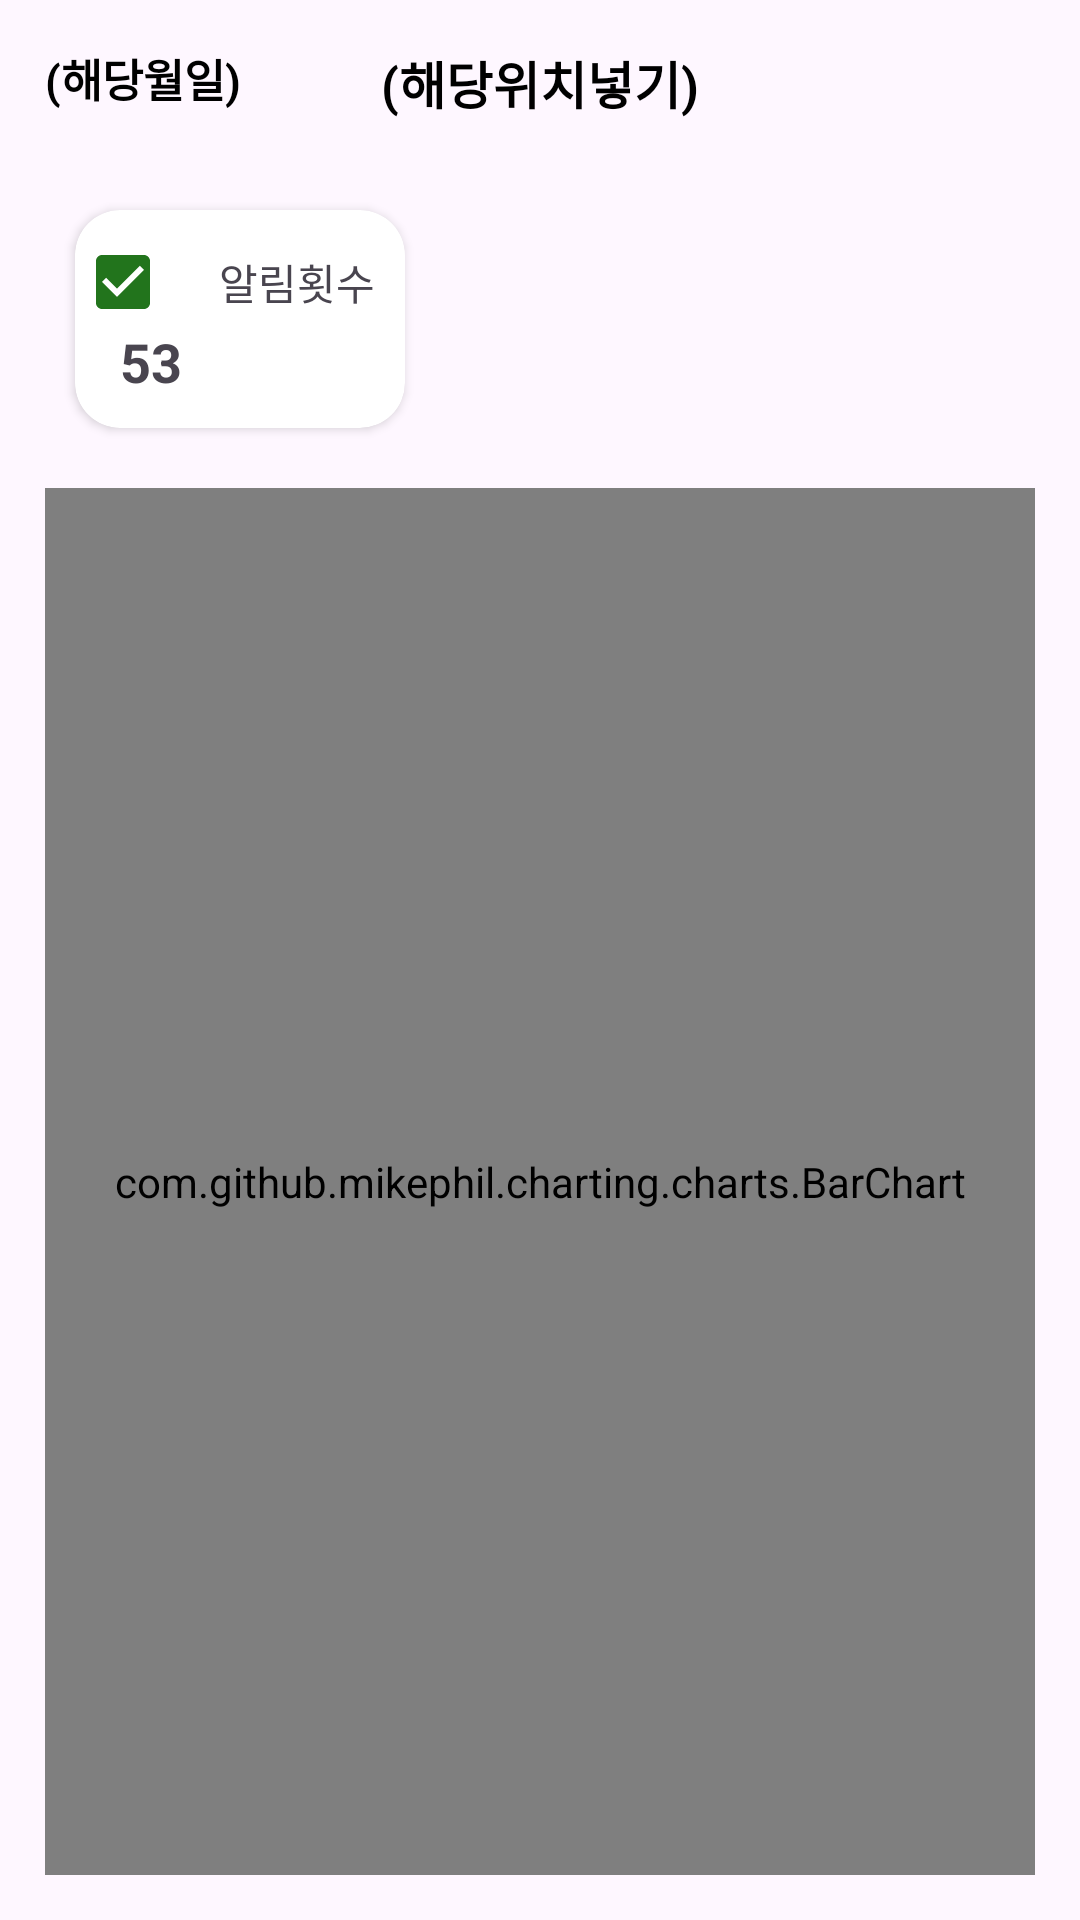

The Android layout XML behind this screen, and the referenced resources:
<!-- AndroidManifest.xml: application theme Theme.MyApplication -->
<!-- res/layout/fragment_sound.xml -->
<?xml version="1.0" encoding="utf-8"?>
<androidx.constraintlayout.widget.ConstraintLayout xmlns:android="http://schemas.android.com/apk/res/android"
    xmlns:tools="http://schemas.android.com/tools"
    android:layout_width="match_parent"
    android:layout_height="match_parent"
    xmlns:app="http://schemas.android.com/apk/res-auto"
    tools:context=".ui.monitoring.MonitoringFragment"
    android:padding="15dp">

    <TextView
        android:id="@+id/textViewTitle"
        android:layout_width="wrap_content"
        android:layout_height="wrap_content"
        android:text="(해당위치넣기)"
        android:textColor="@color/black"
        android:textStyle="bold"
        android:textSize="17dp"
        app:layout_constraintTop_toTopOf="parent"
        app:layout_constraintLeft_toLeftOf="parent"
        app:layout_constraintRight_toRightOf="parent"/>

    <TextView
        android:id="@+id/textViewDate"
        android:layout_width="wrap_content"
        android:layout_height="wrap_content"
        android:text="(해당월일)"
        android:textColor="@color/black"
        android:textSize="15dp"
        android:textStyle="bold"
        app:layout_constraintLeft_toLeftOf="parent"
        app:layout_constraintTop_toTopOf="parent" />


    <androidx.cardview.widget.CardView
        android:id="@+id/cardview1"
        android:layout_width="wrap_content"
        android:layout_height="wrap_content"
        android:layout_row="0"
        android:layout_rowWeight="1"
        android:layout_column="0"
        android:layout_columnWeight="1"
        android:layout_gravity="fill"
        android:layout_marginTop="30dp"
        android:layout_marginLeft="10dp"
        android:background="#FFFFFF"
        android:elevation="40dp"
        app:cardCornerRadius="15dp"
        app:layout_constraintLeft_toLeftOf="parent"
        app:layout_constraintTop_toBottomOf="@id/textViewTitle">

        <androidx.constraintlayout.widget.ConstraintLayout
            android:layout_width="wrap_content"
            android:layout_height="wrap_content"
            app:layout_constraintBottom_toBottomOf="parent"
            app:layout_constraintTop_toTopOf="parent">

            <CheckBox
                android:id="@+id/checkboxCnt"
                android:layout_width="wrap_content"
                android:layout_height="wrap_content"
                android:checked="true"
                android:clickable="false"
                android:theme="@style/Theme.Checkbox"
                app:layout_constraintLeft_toLeftOf="parent"
                app:layout_constraintTop_toTopOf="parent" />

            <TextView
                android:layout_width="wrap_content"
                android:layout_height="wrap_content"
                android:layout_marginRight="10dp"
                android:text="알림횟수"
                app:layout_constraintBottom_toBottomOf="@id/checkboxCnt"
                app:layout_constraintLeft_toRightOf="@id/checkboxCnt"
                app:layout_constraintRight_toRightOf="parent"
                app:layout_constraintTop_toTopOf="@id/checkboxCnt" />

            <TextView
                android:layout_width="wrap_content"
                android:layout_height="wrap_content"
                android:layout_marginLeft="15dp"
                android:layout_marginTop="-10dp"
                android:layout_marginBottom="10dp"
                android:text="53"
                android:textSize="18dp"
                android:textStyle="bold"
                app:layout_constraintBottom_toBottomOf="parent"
                app:layout_constraintLeft_toLeftOf="@id/checkboxCnt"
                app:layout_constraintTop_toBottomOf="@id/checkboxCnt" />


        </androidx.constraintlayout.widget.ConstraintLayout>


    </androidx.cardview.widget.CardView>

    <com.github.mikephil.charting.charts.BarChart
        android:id="@+id/chart"
        android:layout_width="0dp"
        android:layout_height="0dp"
        android:layout_marginTop="20dp"
        app:layout_constraintTop_toBottomOf="@id/cardview1"
        app:layout_constraintLeft_toLeftOf="parent"
        app:layout_constraintRight_toRightOf="parent"
        app:layout_constraintBottom_toBottomOf="parent"/>



















































</androidx.constraintlayout.widget.ConstraintLayout>
<!-- resources referenced by this layout -->
<resources>
  <color name="black">#FF000000</color>
  <style name="Theme.Checkbox" parent="Base.Theme.MyApplication">
          <item name="colorPrimary">#22741C</item>
      </style>
  <style name="Theme.MyApplication" parent="Base.Theme.MyApplication">
          <item name="colorPrimary">@color/teal_700</item>
      </style>
  <style name="Base.Theme.MyApplication" parent="Theme.Material3.DayNight.NoActionBar">
          
          <item name="colorPrimary">@color/yellow</item>
          <item name="android:statusBarColor" tools:targetApi="l">@color/white</item>
          <item name="android:windowLightStatusBar" tools:targetApi="m">true</item>
  
      </style>
  <color name="teal_700">#FF018786</color>
  <color name="yellow">#FFF612</color>
  <color name="white">#FFFFFFFF</color>
</resources>
